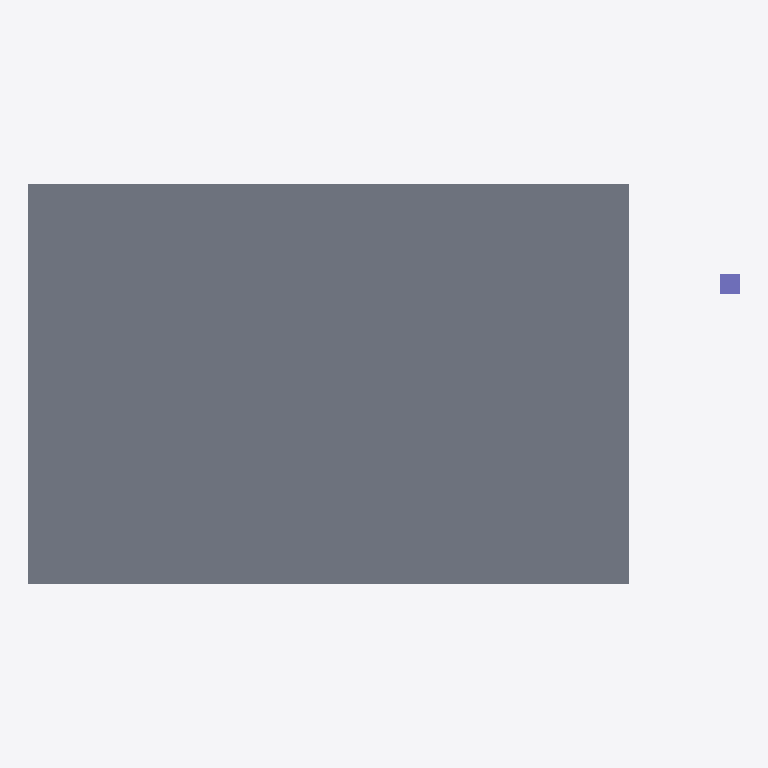
Plan cut of the same IFC building model at storey '1-qavat' (level 3.00 m, cut at 4.40 m), seen from above with north up, elements coloured by IFC class (only those large enough to see are counted): 1 slab (grey), 1 column (violet). No cut surface shows.
Extent 14.2 m × 8.0 m × 3.0 m (x, y, z). Storeys (2): Podval at 0.00 m; 1-qavat at 3.00 m. Elements (3): 1 IfcColumn, 1 IfcSlab, 1 IfcWallStandardCase.

HEADER;
FILE_DESCRIPTION((''),'2;1');
FILE_NAME('kichik-bino.ifc','2026-09-05T10:00:00',(''),(''),'','','');
FILE_SCHEMA(('IFC4'));
ENDSEC;
DATA;
#1=IFCPROJECT('0proj',$,'Sinov loyihasi',$,$,$,$,(#20),#10);
#50=IFCBUILDING('0bld',$,'Bino',$,$,#40,$,$,.ELEMENT.,$,$,$);
#63=IFCBUILDINGSTOREY('0st1',$,'Podval',$,$,#62,$,$,.ELEMENT.,-3000.0);
#73=IFCBUILDINGSTOREY('0st2',$,'1-qavat',$,$,#72,$,$,.ELEMENT.,0.0);
#180=IFCSLAB('0slab1',$,'Plita P-1',$,$,#162,#173,$,.FLOOR.);
#150=IFCCOLUMN('0col1',$,'Ustun K-1',$,$,#132,#143,$,$);
ENDSEC;
